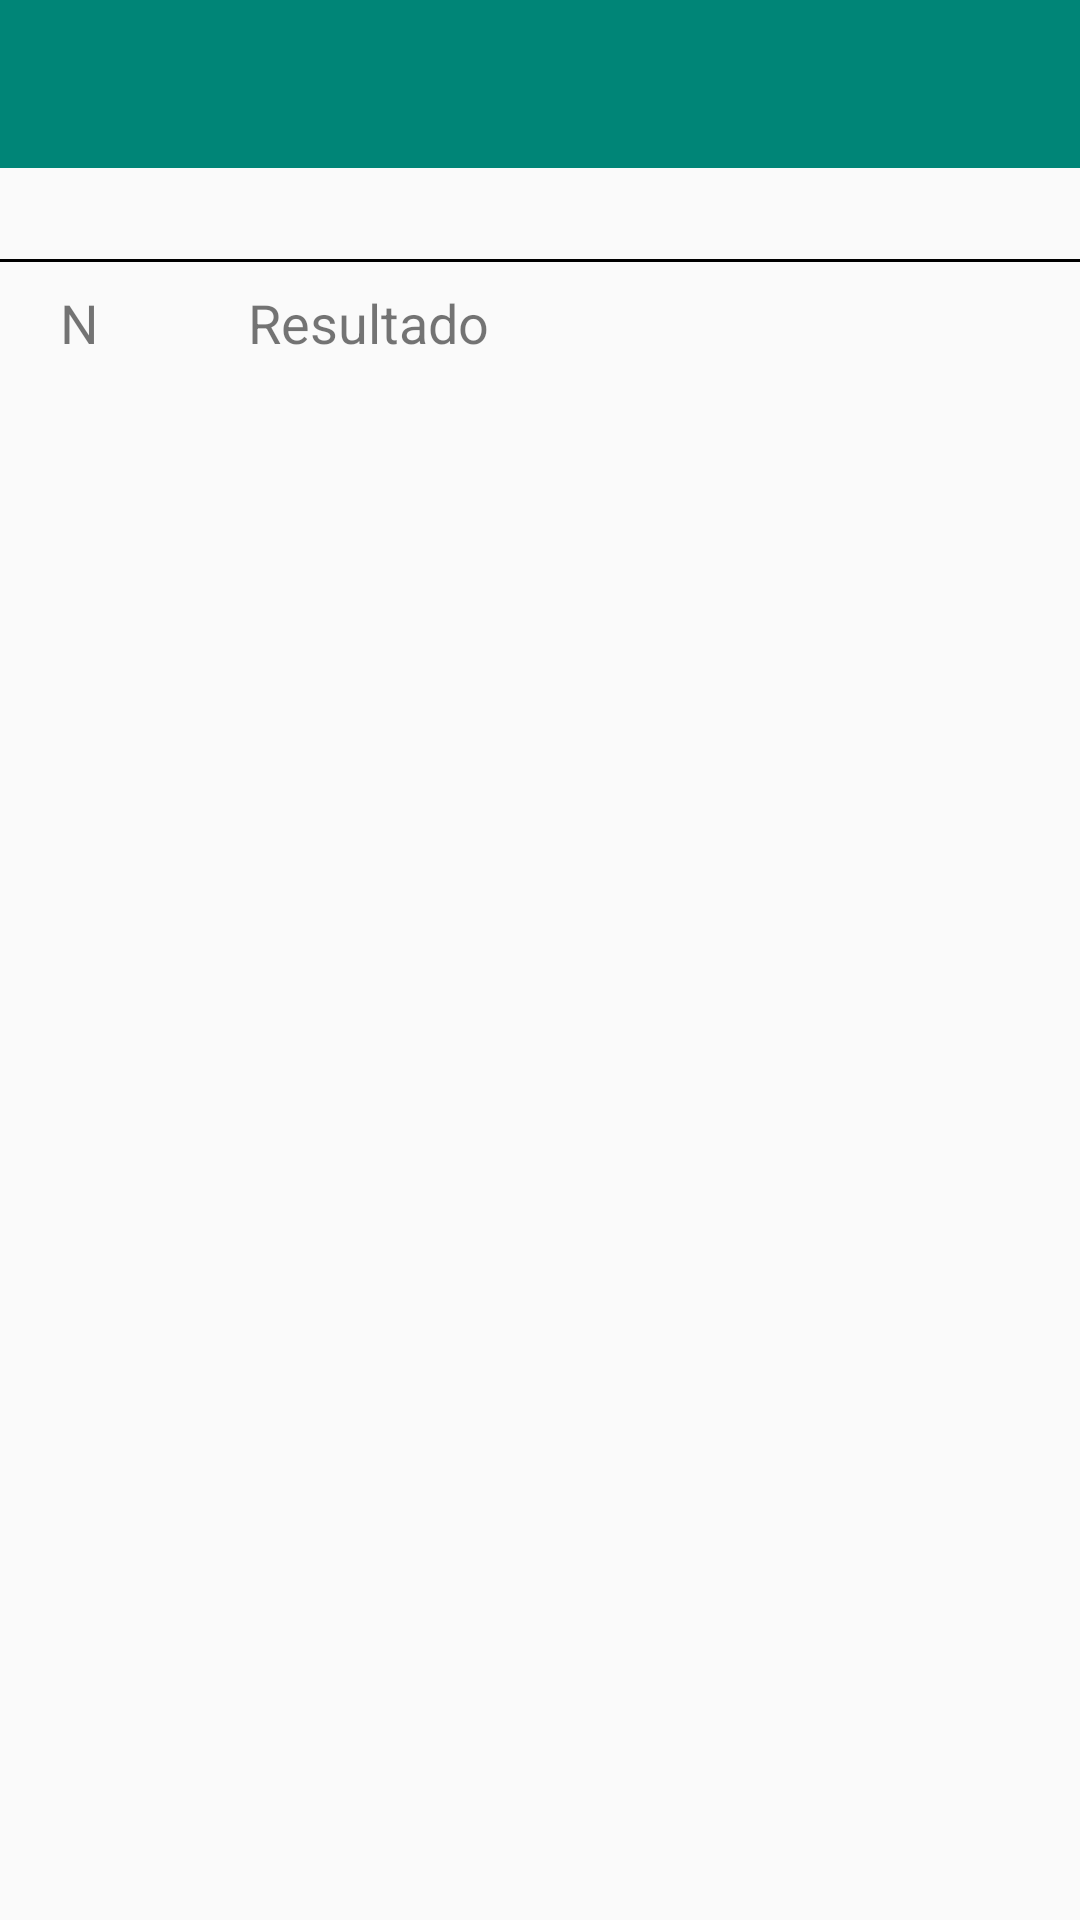

Reconstruct the res/layout file that produces this screen, plus the resources it refers to.
<!-- AndroidManifest.xml: activity theme AppTheme.NoActionBar.HistoryScreen -->
<!-- res/layout/activity_history.xml -->
<?xml version="1.0" encoding="utf-8"?>
<android.support.constraint.ConstraintLayout xmlns:android="http://schemas.android.com/apk/res/android"
    android:layout_width="match_parent"
    android:layout_height="match_parent"
    xmlns:app="http://schemas.android.com/apk/res-auto">
    
    <android.support.v7.widget.Toolbar
        android:layout_width="match_parent"
        android:layout_height="?attr/actionBarSize"
        android:id="@+id/history_toolbar"
        app:layout_constraintTop_toTopOf="parent"
        app:layout_constraintLeft_toLeftOf="parent"
        app:layout_constraintRight_toRightOf="parent"
        android:background="@color/colorPrimary"
        >

    </android.support.v7.widget.Toolbar>

    <android.support.constraint.ConstraintLayout
        android:layout_width="match_parent"
        android:layout_height="0dp"
        app:layout_constraintTop_toBottomOf="@id/history_toolbar"
        app:layout_constraintBottom_toBottomOf="parent"
        app:layout_constraintLeft_toLeftOf="parent"
        app:layout_constraintRight_toRightOf="parent"
        >

        <LinearLayout xmlns:android="http://schemas.android.com/apk/res/android"
            android:orientation="horizontal" android:layout_width="match_parent"
            android:layout_height="wrap_content"
            android:padding="10dp"
            android:background="@drawable/history_cell_layer"
            app:layout_constraintTop_toBottomOf="@id/start_guide"
            app:layout_constraintLeft_toLeftOf="parent"
            app:layout_constraintRight_toRightOf="parent"
            android:id="@+id/header_container"
            >

            <android.support.v7.widget.AppCompatTextView
                android:layout_width="0dp"
                android:layout_height="wrap_content"
                android:layout_weight="1.5"
                android:id="@+id/number_verified_txt"
                android:gravity="center_vertical"
                android:layout_gravity="center_vertical"
                android:paddingStart="10dp"
                android:text="N"
                android:textSize="18sp"
                />

            <android.support.v7.widget.AppCompatTextView
                android:layout_width="0dp"
                android:layout_height="wrap_content"
                android:layout_weight="5.5"
                android:id="@+id/verification_txt"
                android:gravity="center_vertical"
                android:text="Resultado"
                android:textSize="18sp"
                android:layout_gravity="center_vertical"
                />

        </LinearLayout>

    <android.support.v7.widget.RecyclerView
        android:layout_width="match_parent"
        android:layout_height="0dp"
        android:id="@+id/history_recycle"
        app:layout_constraintTop_toBottomOf="@id/header_container"
        app:layout_constraintBottom_toBottomOf="parent"
        app:layout_constraintLeft_toLeftOf="parent"
        app:layout_constraintRight_toRightOf="parent"
        >

    </android.support.v7.widget.RecyclerView>

    <android.support.constraint.Guideline
        android:orientation="horizontal"
        android:layout_width="wrap_content"
        android:layout_height="wrap_content"
        android:id="@+id/start_guide"
        app:layout_constraintGuide_begin="0dp"
        app:layout_constraintGuide_percent=".05"
        />

    </android.support.constraint.ConstraintLayout>

</android.support.constraint.ConstraintLayout>
<!-- resources referenced by this layout -->
<resources>
  <color name="colorPrimary">#008577</color>
  <!-- drawable history_cell_layer (drawable) -->
  <?xml version="1.0" encoding="utf-8"?>
  <layer-list xmlns:android="http://schemas.android.com/apk/res/android">
      <item android:top="1dp" android:bottom="-5dp" android:left="-5dp" android:right="-5dp">
          <shape android:shape="rectangle">
              <stroke android:width="1dp" android:color="@android:color/black"  />
          </shape>
      </item>
  
  </layer-list>
  <style name="AppTheme.NoActionBar.HistoryScreen">
          <item name="windowActionBar">false</item>
          <item name="windowNoTitle">true</item>
          <item name="android:statusBarColor">@android:color/holo_purple</item>
          <item name="android:fitsSystemWindows">true</item>
          <item name="android:windowDrawsSystemBarBackgrounds">true</item>
      </style>
</resources>
